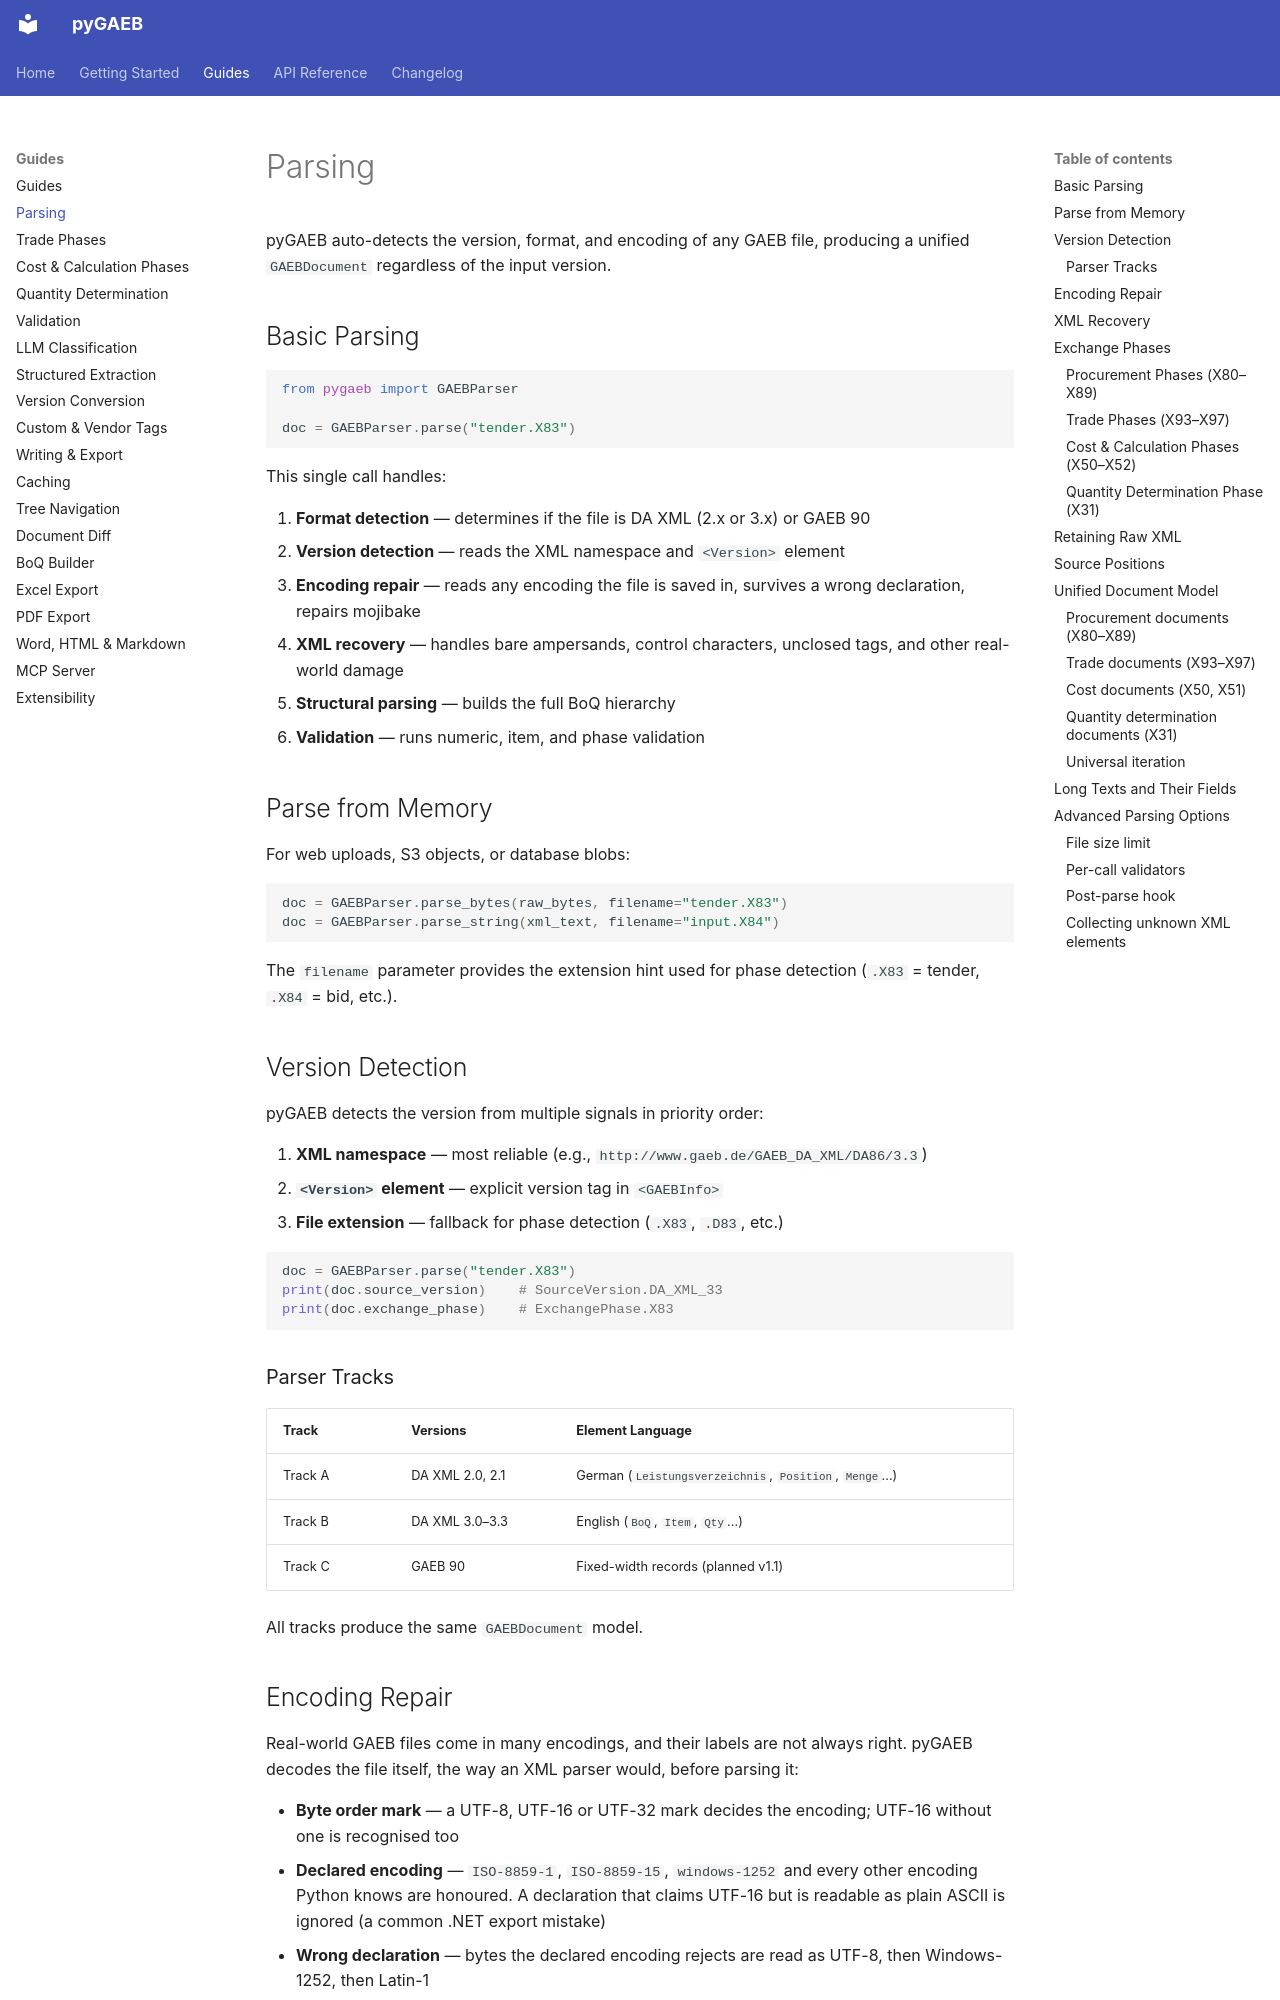

repository: frameIQ/pygaeb · page: guides/parsing/index.html · generator: mkdocs

# Parsing

pyGAEB auto-detects the version, format, and encoding of any GAEB file, producing a unified `GAEBDocument` regardless of the input version.

## Basic Parsing

```python
from pygaeb import GAEBParser

doc = GAEBParser.parse("tender.X83")
```

This single call handles:

1. **Format detection** — determines if the file is DA XML (2.x or 3.x) or GAEB 90
2. **Version detection** — reads the XML namespace and `<Version>` element
3. **Encoding repair** — reads any encoding the file is saved in, survives a wrong declaration, repairs mojibake
4. **XML recovery** — handles bare ampersands, control characters, unclosed tags, and other real-world damage
5. **Structural parsing** — builds the full BoQ hierarchy
6. **Validation** — runs numeric, item, and phase validation

## Parse from Memory

For web uploads, S3 objects, or database blobs:

```python
doc = GAEBParser.parse_bytes(raw_bytes, filename="tender.X83")
doc = GAEBParser.parse_string(xml_text, filename="input.X84")
```

The `filename` parameter provides the extension hint used for phase detection (`.X83` = tender, `.X84` = bid, etc.).

## Version Detection

pyGAEB detects the version from multiple signals in priority order:

1. **XML namespace** — most reliable (e.g., `http://www.gaeb.de/GAEB_DA_XML/DA86/3.3`)
2. **`<Version>` element** — explicit version tag in `<GAEBInfo>`
3. **File extension** — fallback for phase detection (`.X83`, `.D83`, etc.)

```python
doc = GAEBParser.parse("tender.X83")
print(doc.source_version)    # SourceVersion.DA_XML_33
print(doc.exchange_phase)    # ExchangePhase.X83
```

### Parser Tracks

| Track | Versions | Element Language |
|-------|----------|-----------------|
| Track A | DA XML 2.0, 2.1 | German (`Leistungsverzeichnis`, `Position`, `Menge`...) |
| Track B | DA XML 3.0–3.3 | English (`BoQ`, `Item`, `Qty`...) |
| Track C | GAEB 90 | Fixed-width records (planned v1.1) |

All tracks produce the same `GAEBDocument` model.

## Encoding Repair

Real-world GAEB files come in many encodings, and their labels are not always right. pyGAEB decodes the file itself, the way an XML parser would, before parsing it:

- **Byte order mark** — a UTF-8, UTF-16 or UTF-32 mark decides the encoding; UTF-16 without one is recognised too
- **Declared encoding** — `ISO-8859-1`, `ISO-8859-15`, `windows-1252` and every other encoding Python knows are honoured. A declaration that claims UTF-16 but is readable as plain ASCII is ignored (a common .NET export mistake)
- **Wrong declaration** — bytes the declared encoding rejects are read as UTF-8, then Windows-1252, then Latin-1
- **Mojibake repair** — `ftfy` repairs text that was garbled before it reached the file (`GrÃ¶ÃŸe` → `Größe`). Typography such as „quotes“, apostrophes and ligatures stays as written

GAEB 90 files carry no declaration; their encoding is detected with `charset-normalizer`.
